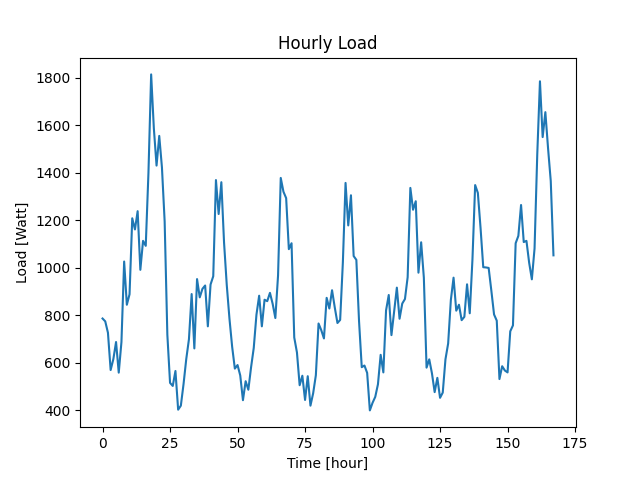

The table this chart was drawn from, first rows:
Datetime, Load
2022-04-07 10:48:39, 786
2022-04-07 11:48:39, 774
2022-04-07 12:48:39, 726
2022-04-07 13:48:39, 569
2022-04-07 14:48:39, 615
2022-04-07 15:48:39, 687
2022-04-07 16:48:39, 558
2022-04-07 17:48:39, 687
2022-04-07 18:48:39, 1026
2022-04-07 19:48:39, 844
2022-04-07 20:48:39, 888
2022-04-07 21:48:39, 1208
2022-04-07 22:48:39, 1161
2022-04-07 23:48:39, 1238
2022-04-08 00:48:39, 991
2022-04-08 01:48:39, 1113
2022-04-08 02:48:39, 1092
2022-04-08 03:48:39, 1399
2022-04-08 04:48:39, 1814
2022-04-08 05:48:39, 1587
2022-04-08 06:48:39, 1430
2022-04-08 07:48:39, 1555
2022-04-08 08:48:39, 1422
2022-04-08 09:48:39, 1195
2022-04-08 10:48:39, 718
2022-04-08 11:48:39, 515
2022-04-08 12:48:39, 502
2022-04-08 13:48:39, 565
2022-04-08 14:48:39, 402
2022-04-08 15:48:39, 419
2022-04-08 16:48:39, 510
2022-04-08 17:48:39, 615
2022-04-08 18:48:39, 699
2022-04-08 19:48:39, 889
2022-04-08 20:48:39, 660
2022-04-08 21:48:39, 952
2022-04-08 22:48:39, 875
2022-04-08 23:48:39, 911
2022-04-09 00:48:39, 925
2022-04-09 01:48:39, 753
2022-04-09 02:48:39, 929
2022-04-09 03:48:39, 964
2022-04-09 04:48:39, 1369
2022-04-09 05:48:39, 1226
2022-04-09 06:48:39, 1360
2022-04-09 07:48:39, 1106
2022-04-09 08:48:39, 928
2022-04-09 09:48:39, 786
2022-04-09 10:48:39, 667
2022-04-09 11:48:39, 575
2022-04-09 12:48:39, 590
2022-04-09 13:48:39, 546
2022-04-09 14:48:39, 442
2022-04-09 15:48:39, 522
2022-04-09 16:48:39, 486
2022-04-09 17:48:39, 580
2022-04-09 18:48:39, 662
2022-04-09 19:48:39, 802
2022-04-09 20:48:39, 882
2022-04-09 21:48:39, 753
... 108 more rows
